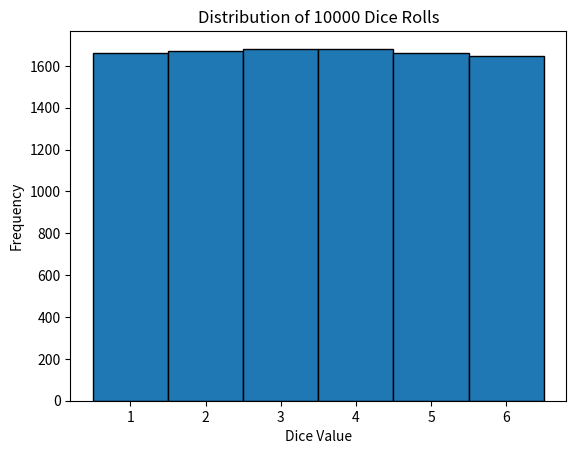

This figure's Python source:
import random
import matplotlib.pyplot as plt
from collections import Counter
import scipy.stats as stats

# Function to simulate dice rolls
def roll_dice(num_rolls):
    return [random.randint(1, 6) for _ in range(num_rolls)]

# Simulate 10000 dice rolls
num_rolls = 10000
results = roll_dice(num_rolls)

# Count occurrences of each number
counts = Counter(results)
print(type(counts))
for i in range(1, 7):
    print(f"Number {i}: {counts[i]} times ({counts[i]/num_rolls*100:.1f}%)")

# Chi-square test for uniformity
expected = num_rolls / 6  # Expected frequency for each number
observed = [counts[i] for i in range(1, 7)]
chi_square_stat, p_value = stats.chisquare(observed, [expected] * 6)
print(f"\nChi-square statistic: {chi_square_stat:.2f}")
print(f"P-value: {p_value:.4f}")

# Create histogram
plt.hist(results, bins=[0.5, 1.5, 2.5, 3.5, 4.5, 5.5, 6.5], 
         edgecolor='black', align='mid')
plt.title(f'Distribution of {num_rolls} Dice Rolls')
plt.xlabel('Dice Value')
plt.ylabel('Frequency')
plt.show()